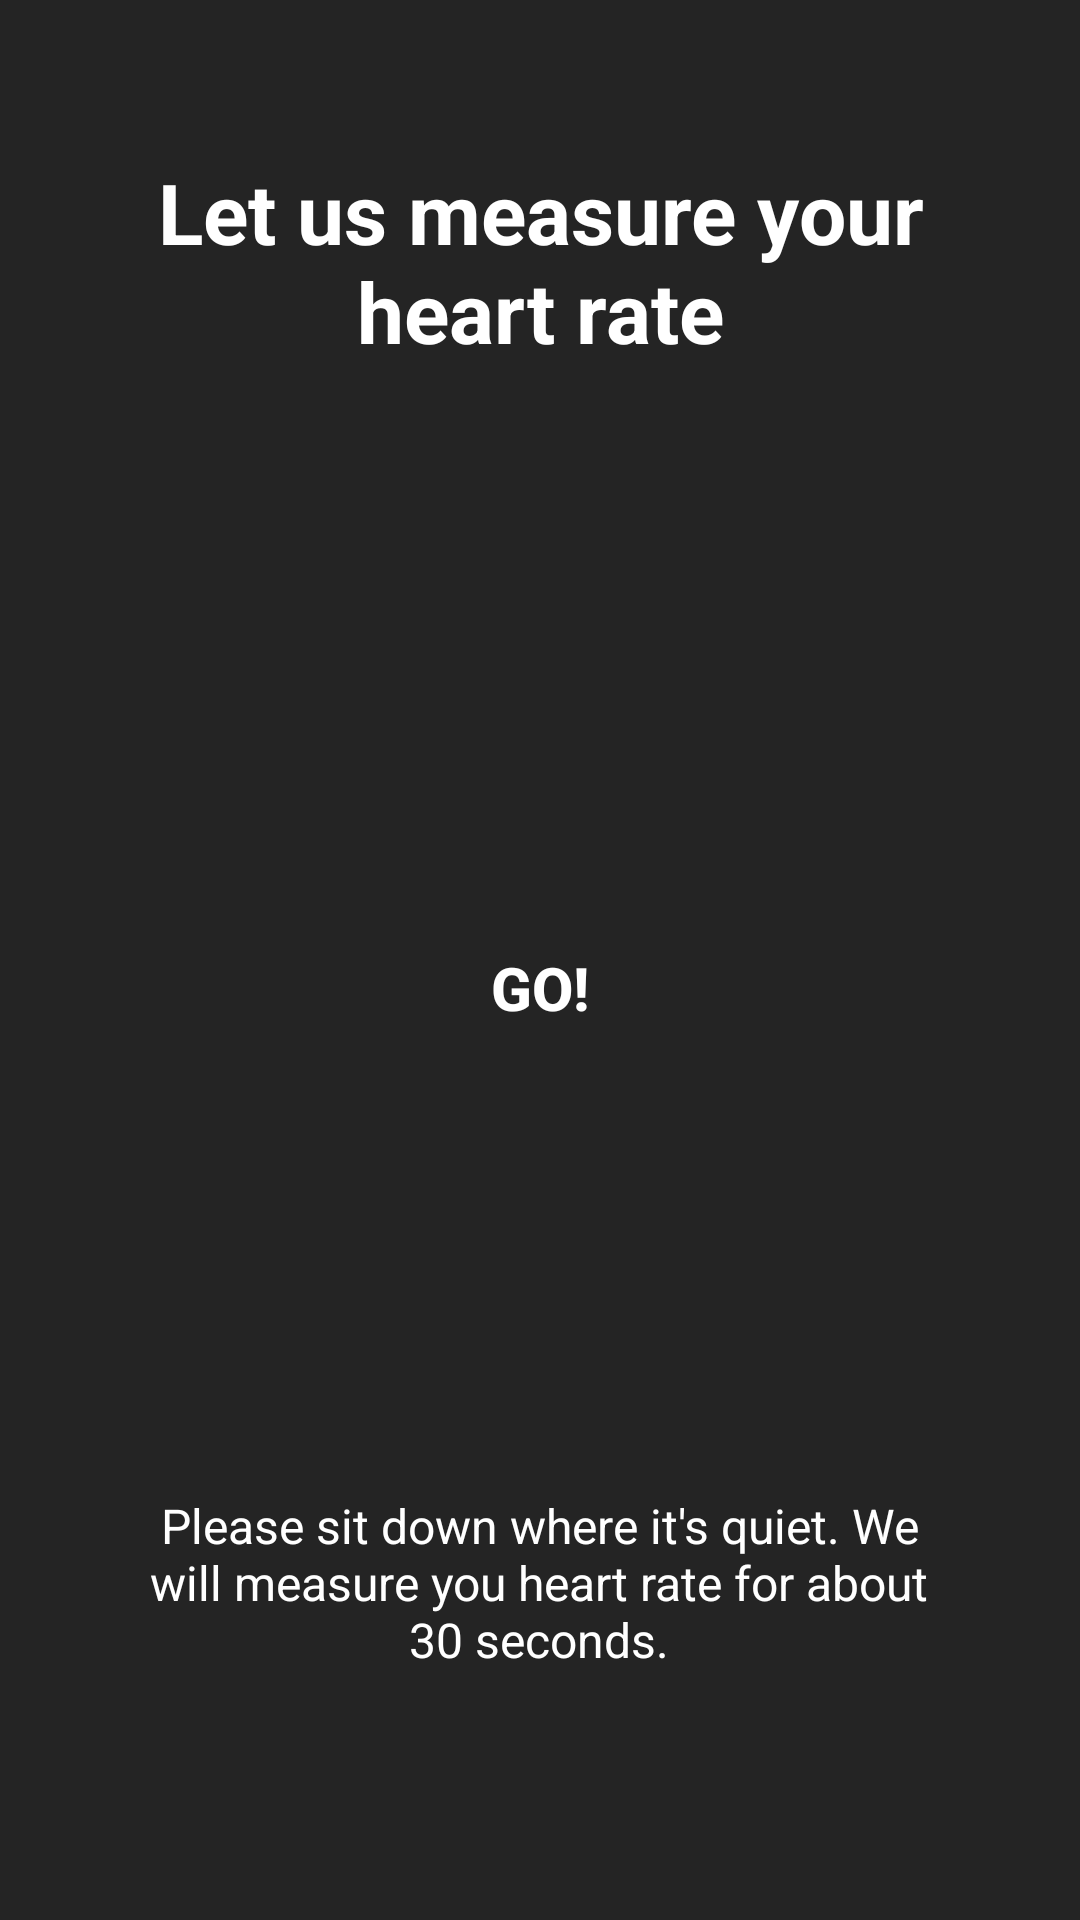

Android layout source for this screen:
<!-- AndroidManifest.xml: application theme AppTheme -->
<!-- res/layout/resting_hr_slide.xml -->
<?xml version="1.0" encoding="utf-8"?>
<LinearLayout xmlns:android="http://schemas.android.com/apk/res/android"
    android:orientation="vertical" android:layout_width="match_parent"
    android:layout_height="match_parent"
    android:background="@color/colorPrimary">
    <TextView
        android:id="@+id/title"
        android:layout_width="wrap_content"
        android:layout_height="0dp"
        android:layout_gravity="center"
        android:layout_weight="3"
        android:text="@string/initial_measuring_title"
        android:gravity="center"
        android:paddingLeft="32dp"
        android:paddingRight="32dp"
        android:textColor="@android:color/white"
        android:textSize="28sp"
        android:textStyle="bold" />
    <LinearLayout
        android:layout_width="fill_parent"
        android:layout_height="0dp"
        android:layout_weight="5"
        android:paddingLeft="32dp"
        android:paddingRight="32dp"
        android:gravity="center"
        android:orientation="vertical">
        <TextView
            android:id="@+id/initial_hr_display"
            android:layout_width="wrap_content"
            android:layout_height="wrap_content" />
        <Button
            android:id="@+id/angry_btn"

            android:text="@string/measure_button"
            android:textColor="#FFFFFF"
            android:textSize="20sp"
            android:textStyle="bold"

            android:layout_width="wrap_content"
            android:layout_height="wrap_content"
            android:background="@drawable/button_shape"
            />
    </LinearLayout>
    <LinearLayout
        android:layout_width="fill_parent"
        android:layout_height="0dp"
        android:layout_weight="3"
        android:paddingLeft="32dp"
        android:paddingRight="32dp"
        android:paddingBottom="50dp"
        android:gravity="center_horizontal"
        android:orientation="horizontal"
        android:weightSum="1">

        <TextView
            android:id="@+id/description"
            android:layout_width="0dp"
            android:layout_height="wrap_content"
            android:layout_gravity="center"
            android:text="@string/initial_measure_explanation"
            android:layout_weight="0.9"
            android:gravity="center"
            android:textColor="@android:color/white"
            android:textSize="16sp" />

    </LinearLayout>

</LinearLayout>
<!-- resources referenced by this layout -->
<resources>
  <color name="colorPrimary">#242424</color>
  <string name="initial_measure_explanation">Please sit down where it\'s quiet. We will measure you heart rate for about 30 seconds.</string>
  <string name="initial_measuring_title">Let us measure your heart rate</string>
  <string name="measure_button">Go!</string>
  <style name="AppTheme" parent="Theme.AppCompat">
          
          <item name="android:textColor">#ffffffff</item>
          <item name="colorPrimary">@color/colorPrimary</item>
          <item name="colorPrimaryDark">@color/colorPrimaryDark</item>
          <item name="colorAccent">@color/colorAccent</item>
          <item name="android:actionBarStyle">@style/MyActionBar</item>
          <item name="actionBarStyle">@style/MyActionBar</item>
          <item name="android:popupMenuStyle">@style/MyPopupMenu</item>
          <item name="popupMenuStyle">@style/MyPopupMenu</item>
          <item name="android:colorBackground">@color/colorPrimary</item>
          <item name="android:colorAccent">@color/colorAccent</item>
          <item name="android:windowBackground">@color/colorPrimary</item>
      </style>
  <color name="colorPrimaryDark">#181818</color>
  <color name="colorAccent">#1DB954</color>
  <style name="MyActionBar" parent="@style/Widget.AppCompat.Light.ActionBar.Solid.Inverse">
          <item name="android:background">@color/colorPrimaryDark</item>
          <item name="background">@color/colorPrimaryDark</item>
      </style>
  <style name="MyPopupMenu" parent="@style/Widget.AppCompat.Light.ListPopupWindow">
          <item name="android:popupBackground">@color/colorPrimary</item>
      </style>
</resources>
